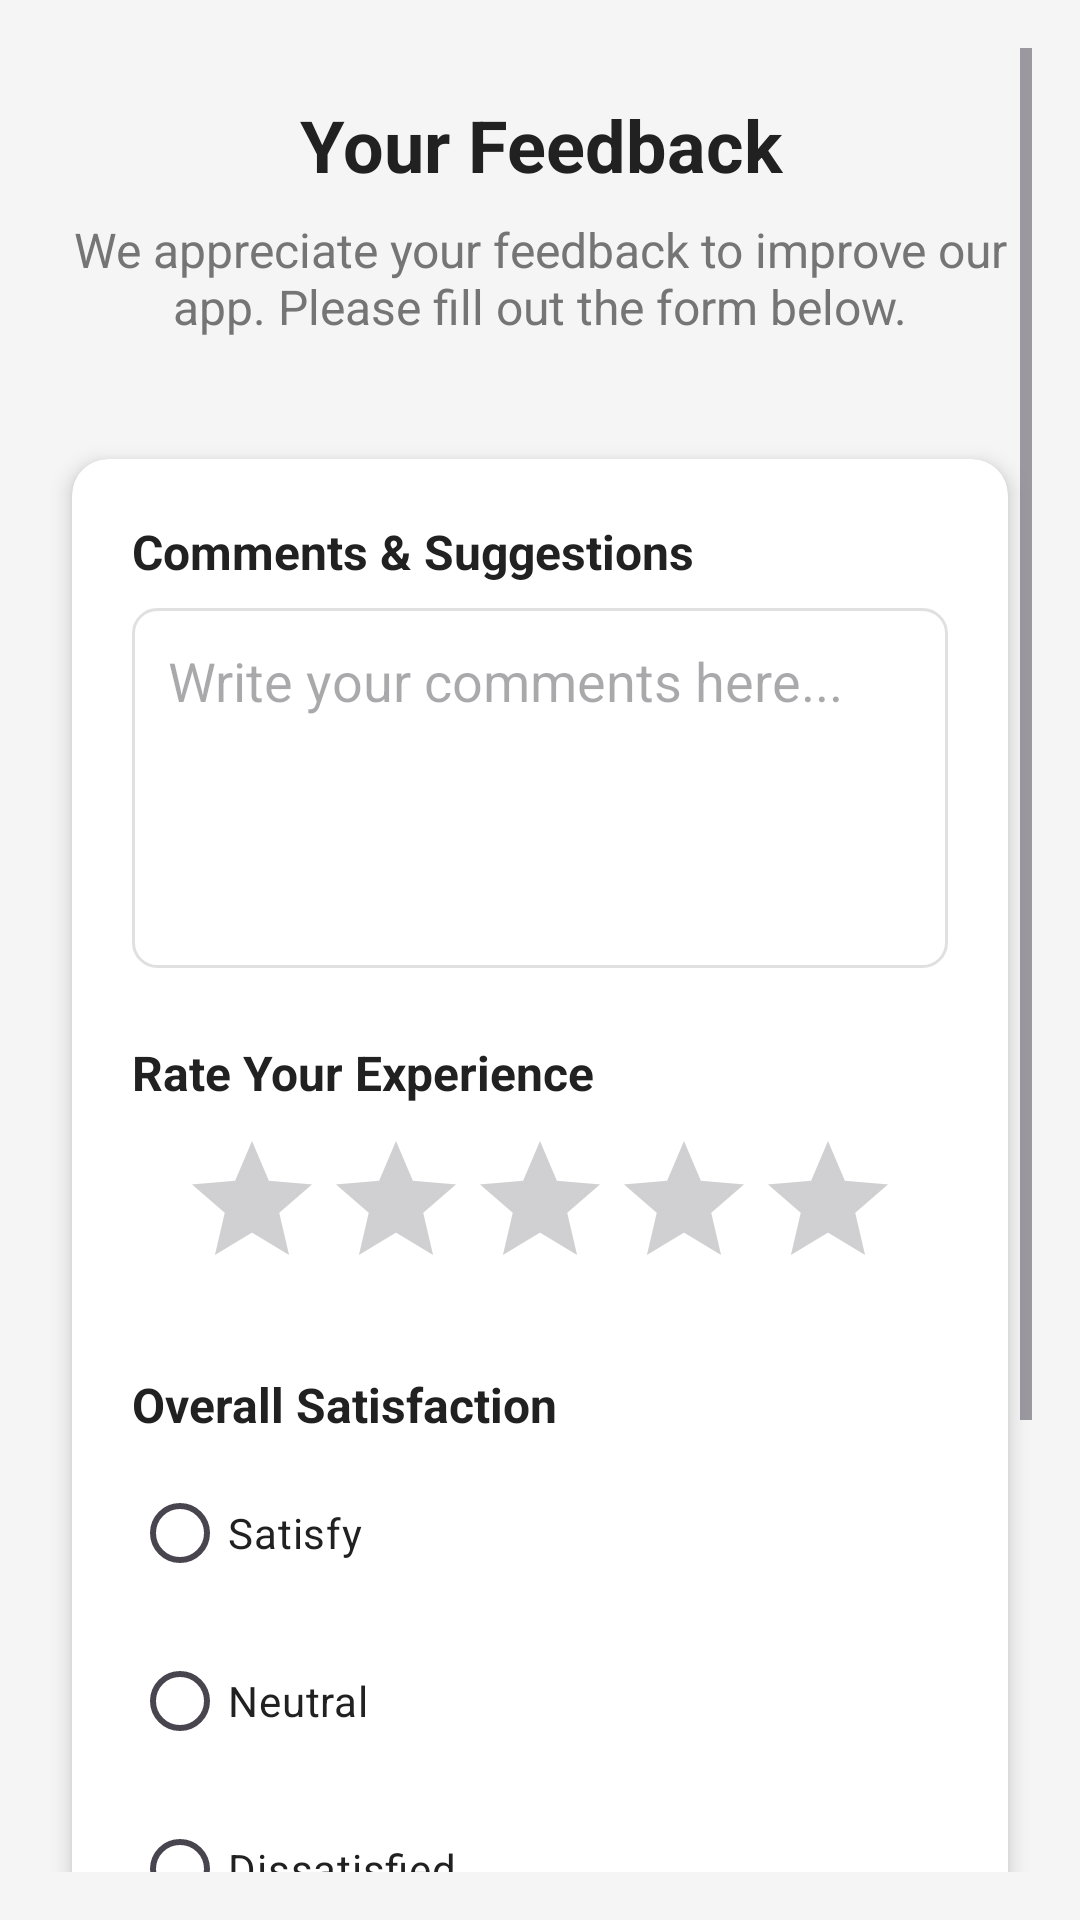

Write the Android layout XML for this screen, with the resource values it uses.
<!-- AndroidManifest.xml: application theme Theme.Task82 -->
<!-- res/layout/fragment_feedback.xml -->
<?xml version="1.0" encoding="utf-8"?>
<ScrollView xmlns:android="http://schemas.android.com/apk/res/android"
    android:layout_width="match_parent"
    android:layout_height="match_parent"
    android:background="@color/background_light"
    android:padding="16dp">

    <LinearLayout
        android:layout_width="match_parent"
        android:layout_height="wrap_content"
        android:orientation="vertical">

        
        <TextView
            style="@style/TitleText"
            android:layout_width="match_parent"
            android:layout_height="wrap_content"
            android:text="@string/your_feedback"
            android:textAlignment="center"
            android:layout_marginTop="16dp"
            android:layout_marginBottom="8dp" />

        <TextView
            style="@style/SubtitleText"
            android:layout_width="match_parent"
            android:layout_height="wrap_content"
            android:text="@string/feedback_subtitle"
            android:textAlignment="center"
            android:layout_marginBottom="32dp" />

        
        <androidx.cardview.widget.CardView
            style="@style/CardStyle"
            android:layout_width="match_parent"
            android:layout_height="wrap_content"
            android:layout_marginBottom="32dp">

            <LinearLayout
                android:layout_width="match_parent"
                android:layout_height="wrap_content"
                android:orientation="vertical"
                android:padding="20dp">

                
                <TextView
                    style="@style/TitleText"
                    android:layout_width="match_parent"
                    android:layout_height="wrap_content"
                    android:text="@string/comments_suggestions"
                    android:textSize="16sp"
                    android:layout_marginBottom="8dp" />

                <EditText
                    android:id="@+id/comments_edit_text"
                    android:layout_width="match_parent"
                    android:layout_height="120dp"
                    android:hint="@string/write_comments"
                    android:gravity="top|start"
                    android:inputType="textMultiLine"
                    android:background="@drawable/edit_text_background"
                    android:padding="12dp"
                    android:layout_marginBottom="24dp" />

                
                <TextView
                    style="@style/TitleText"
                    android:layout_width="match_parent"
                    android:layout_height="wrap_content"
                    android:text="@string/rate_experience"
                    android:textSize="16sp"
                    android:layout_marginBottom="8dp" />

                <RatingBar
                    android:id="@+id/experience_rating_bar"
                    android:layout_width="wrap_content"
                    android:layout_height="wrap_content"
                    android:numStars="5"
                    android:stepSize="1"
                    android:rating="0"
                    android:layout_gravity="center"
                    android:layout_marginBottom="24dp" />

                
                <TextView
                    style="@style/TitleText"
                    android:layout_width="match_parent"
                    android:layout_height="wrap_content"
                    android:text="@string/overall_satisfaction"
                    android:textSize="16sp"
                    android:layout_marginBottom="8dp" />

                <RadioGroup
                    android:id="@+id/satisfaction_radio_group"
                    android:layout_width="match_parent"
                    android:layout_height="wrap_content"
                    android:orientation="vertical"
                    android:layout_marginBottom="24dp">

                    <RadioButton
                        android:id="@+id/radio_satisfied"
                        android:layout_width="wrap_content"
                        android:layout_height="wrap_content"
                        android:text="@string/satisfy"
                        android:textColor="@color/text_primary"
                        android:layout_marginBottom="8dp" />

                    <RadioButton
                        android:id="@+id/radio_neutral"
                        android:layout_width="wrap_content"
                        android:layout_height="wrap_content"
                        android:text="@string/neutral"
                        android:textColor="@color/text_primary"
                        android:layout_marginBottom="8dp" />

                    <RadioButton
                        android:id="@+id/radio_dissatisfied"
                        android:layout_width="wrap_content"
                        android:layout_height="wrap_content"
                        android:text="@string/dissatisfied"
                        android:textColor="@color/text_primary" />

                </RadioGroup>

                
                <CheckBox
                    android:id="@+id/terms_checkbox"
                    android:layout_width="match_parent"
                    android:layout_height="wrap_content"
                    android:text="@string/agree_terms"
                    android:textColor="@color/text_primary"
                    android:layout_marginBottom="24dp" />

                
                <Button
                    android:id="@+id/submit_feedback_button"
                    style="@style/ButtonPrimary"
                    android:layout_width="match_parent"
                    android:layout_height="wrap_content"
                    android:text="@string/submit_feedback" />

            </LinearLayout>

        </androidx.cardview.widget.CardView>

    </LinearLayout>

</ScrollView>
<!-- resources referenced by this layout -->
<resources>
  <color name="background_light">#F5F5F5</color>
  <color name="text_primary">#212121</color>
  <!-- drawable edit_text_background (drawable) -->
  <?xml version="1.0" encoding="utf-8"?>
  <shape xmlns:android="http://schemas.android.com/apk/res/android"
      android:shape="rectangle">
      
      <solid android:color="@color/white" />
      
      <stroke
          android:width="1dp"
          android:color="@color/border_light" />
      
      <corners android:radius="8dp" />
      
  </shape>
  <string name="agree_terms">I agree to the terms and conditions</string>
  <string name="comments_suggestions">Comments &amp; Suggestions</string>
  <string name="dissatisfied">Dissatisfied</string>
  <string name="feedback_subtitle">We appreciate your feedback to improve our app. Please fill out the form below.</string>
  <string name="neutral">Neutral</string>
  <string name="overall_satisfaction">Overall Satisfaction</string>
  <string name="rate_experience">Rate Your Experience</string>
  <string name="satisfy">Satisfy</string>
  <string name="submit_feedback">Submit Feedback</string>
  <string name="write_comments">Write your comments here...</string>
  <string name="your_feedback">Your Feedback</string>
  <style name="ButtonPrimary" parent="Widget.Material3.Button">
          <item name="android:background">@color/button_primary</item>
          <item name="android:textColor">@color/button_text_white</item>
          <item name="android:textSize">16sp</item>
          <item name="android:textStyle">bold</item>
          <item name="android:layout_height">48dp</item>
          <item name="android:layout_marginTop">16dp</item>
          <item name="android:layout_marginBottom">16dp</item>
      </style>
  <style name="CardStyle">
          <item name="cardCornerRadius">12dp</item>
          <item name="cardElevation">4dp</item>
          <item name="android:layout_margin">8dp</item>
          <item name="cardBackgroundColor">@color/card_background</item>
      </style>
  <style name="SubtitleText">
          <item name="android:textSize">16sp</item>
          <item name="android:textColor">@color/text_secondary</item>
      </style>
  <style name="TitleText">
          <item name="android:textSize">24sp</item>
          <item name="android:textStyle">bold</item>
          <item name="android:textColor">@color/text_primary</item>
      </style>
  <style name="Theme.Task82" parent="Base.Theme.Task82" />
  <color name="white">#FFFFFFFF</color>
  <color name="border_light">#E0E0E0</color>
  <color name="button_primary">#000000</color>
  <color name="button_text_white">#FFFFFF</color>
  <color name="card_background">#FFFFFF</color>
  <color name="text_secondary">#757575</color>
  <style name="Base.Theme.Task82" parent="Theme.Material3.DayNight.NoActionBar">
          
          <item name="colorPrimary">@color/primary</item>
          <item name="colorPrimaryDark">@color/primary_dark</item>
          <item name="colorAccent">@color/accent</item>
          <item name="android:windowBackground">@color/background_light</item>
      </style>
  <color name="primary">#2196F3</color>
  <color name="primary_dark">#1976D2</color>
  <color name="accent">#FF4081</color>
</resources>
